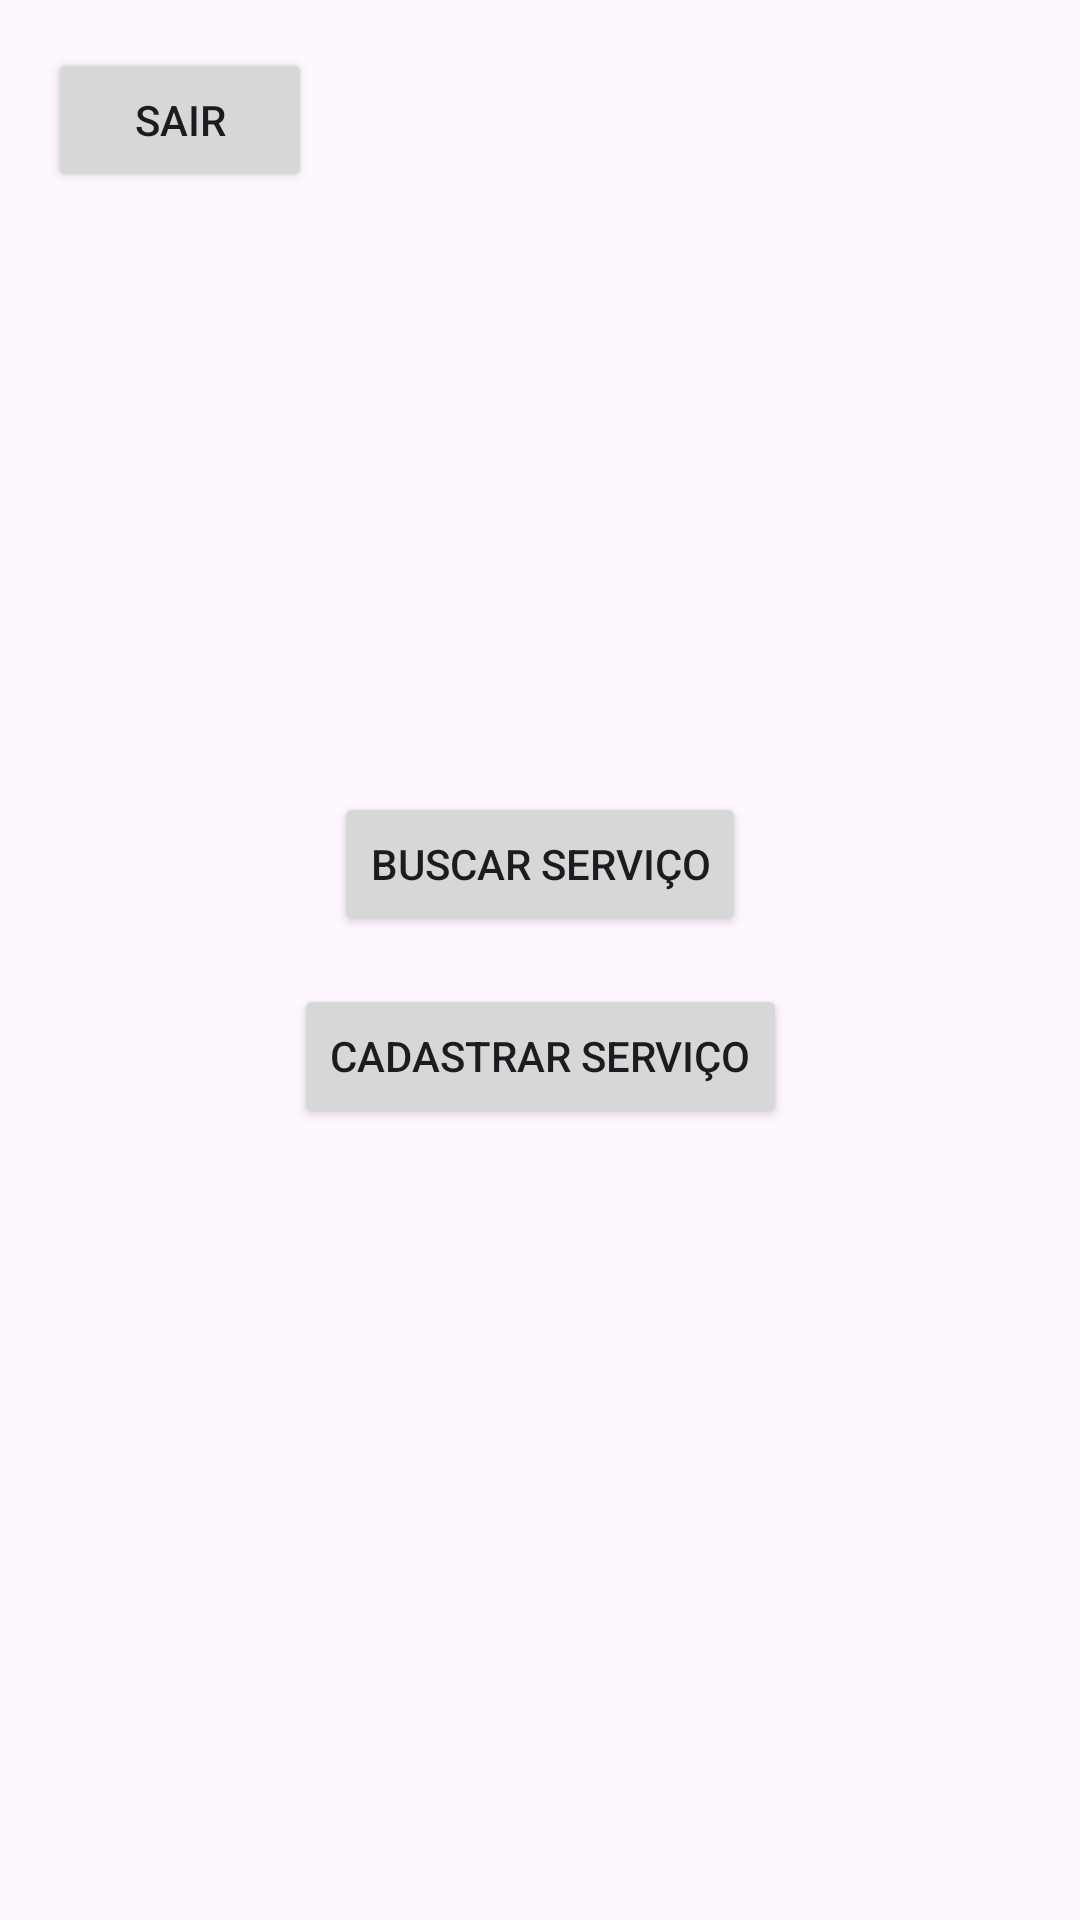

Write the Android layout XML for this screen, with the resource values it uses.
<!-- AndroidManifest.xml: application theme Theme.Atividade_avaliativa -->
<!-- res/layout/telaprincipal.xml -->
<?xml version="1.0" encoding="utf-8"?>
<androidx.constraintlayout.widget.ConstraintLayout
    xmlns:android="http://schemas.android.com/apk/res/android"
    xmlns:tools="http://schemas.android.com/tools"
    xmlns:app="http://schemas.android.com/apk/res-auto"
    android:id="@+id/telaprincipal"
    android:layout_width="match_parent"
    android:layout_height="match_parent"
    android:padding="16dp"
    tools:context=".TelaprincipalActivity">

    
    <Button
        android:id="@+id/buttonSair"
        android:layout_width="wrap_content"
        android:layout_height="wrap_content"
        android:text="Sair"
        app:layout_constraintStart_toStartOf="parent"
        app:layout_constraintTop_toTopOf="parent" />

    
    <Button
        android:id="@+id/buttonBuscarServico"
        android:layout_width="wrap_content"
        android:layout_height="wrap_content"
        android:text="Buscar Serviço"
        app:layout_constraintBottom_toTopOf="@+id/buttonCadastrarServico"
        app:layout_constraintEnd_toEndOf="parent"
        app:layout_constraintStart_toStartOf="parent"
        app:layout_constraintTop_toTopOf="parent"
        app:layout_constraintVertical_chainStyle="packed" />

    
    <Button
        android:id="@+id/buttonCadastrarServico"
        android:layout_width="wrap_content"
        android:layout_height="wrap_content"
        android:layout_marginTop="16dp"
        android:text="Cadastrar Serviço"
        app:layout_constraintBottom_toBottomOf="parent"
        app:layout_constraintEnd_toEndOf="parent"
        app:layout_constraintStart_toStartOf="parent"
        app:layout_constraintTop_toBottomOf="@+id/buttonBuscarServico" />

</androidx.constraintlayout.widget.ConstraintLayout>
<!-- resources referenced by this layout -->
<resources>
  <style name="Theme.Atividade_avaliativa" parent="Base.Theme.Atividade_avaliativa" />
  <style name="Base.Theme.Atividade_avaliativa" parent="Theme.Material3.DayNight.NoActionBar">
          
          
      </style>
</resources>
